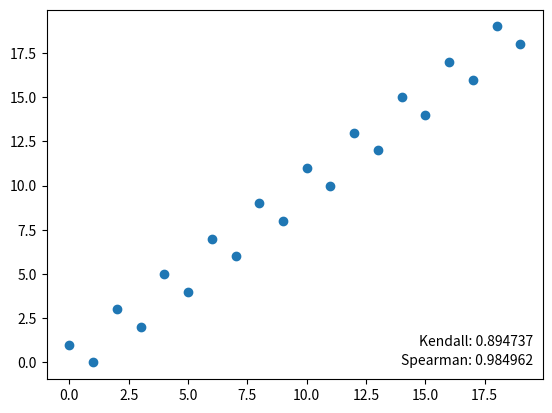

Generate this figure with matplotlib:
import numpy as np
import matplotlib.pyplot as plt
from scipy import stats


type = 4
size = 20
variation = 5
shift = 3

a = np.arange(size)

if type == 0:
    b = a.copy()
    np.random.shuffle(b)
elif type == 1:
    b = a[::-1]
elif type == 2:
    b = np.argsort(a + np.random.randint(-variation, variation + 1, size))
elif type == 3:
    b = np.concatenate((a[-shift:], a[:-shift]))
elif type == 4:
    b = np.stack((a[1::2], a[::2]), axis=1).reshape(size)

kendall = stats.kendalltau(a, b)[0]
spearman = stats.spearmanr(a, b)[0]

fig = plt.figure()
ax = fig.add_subplot(111)
plt.scatter(a, b)
plt.text(0.98, 0.09, ('Kendall: %f' % kendall), horizontalalignment='right', transform=ax.transAxes)
plt.text(0.98, 0.04, ('Spearman: %f' % spearman), horizontalalignment='right', transform=ax.transAxes)
plt.show()

print(a)
print(b)

print(' Kendall: %f' % kendall)
print('Spearman: %f' % spearman)
